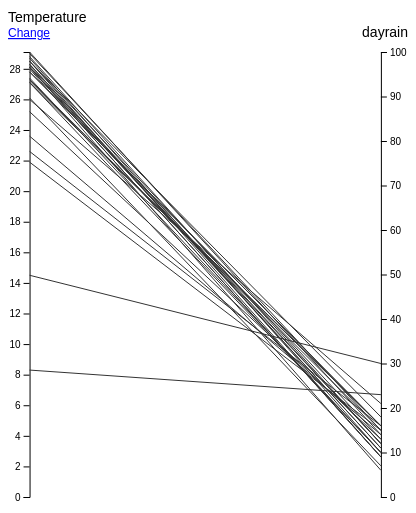
D3 v4 page, settled after 360 driven frames (6 s of simulated time); the page loaded 1 data file(s).


    'use strict';

    (function() {

      d3.json('taiwanclimate.json', function(error, data) {
        if (error) {
          throw error;
        };

        var laddergraph = charts.laddergraph()
                          .leftKey1('Temperature')
                          .leftKey2('Humidity')
                          .leftKey2Orientation('inverted')
                          .rightKey('dayrain')
                          .tooltipFormat(function(d) {
                            var text = '<strong>' + d.Station + ' </strong>';
                            text += '<dl>';
                            text += '<dt>Temperature</dt><dd>' + d['Temperature'] + '&#176;C</dd>';
                            text += '<dt>Humidity</dt><dd>' + d['Humidity'] + '</dd>';
                            text += '<dt>dayrain</dt><dd>' + d['dayrain'] + '</dd>';
                            text += '</dl>';
                            return text;
                          });

        d3.select('.js-laddergraph')
            .datum(data)
            .call(laddergraph);
      });

    })();

  
// ── laddergraph.js
/**
 * Reusable, responsive ladder chart, that can have two switchable left axes.
 * For D3.js v4.
 *
 * In use:
 *
 * <div class="js-chart" style="max-width: 400px; height: 500px;"></div>
 *
 * <script>
 *   var data = [
 *    {
 *      'Service': 5,
 *      'Speed': 7,
 *      'Overall': 88,
 *      'Name': 'Bob'
 *      'Age': 34
 *    },
 *    ...
 *  ];
 *
 *  var laddergraph = charts.laddergraph()
 *                            .leftKey1('Service')
 *                            .leftKey2('Speed')
 *                            .rightKey('Overall')
 *                            .tooltipFormat(function(d) {
 *                              return '<b>' + d['Name'] + '</b> ' + d['Age'];
 *                            });
 *
 *  d3.select('js-chart')
 *      .datum(data)
 *      .call(laddergraph);
 *
 * </script>
 *
 *
 * If you want one of the left-hand axes to be the other way up (i.e. have
 * lower values at the top) then change the default orientation to 'inverted'.
 * e.g.:
 *
 *  var laddergraph = charts.laddergraph()
 *                            .leftKey1('Service')
 *                            .leftKey1Orientation('inverted')
 *                            .leftKey2('Speed')
 *                            .rightKey('Overall');
 */
;(function() {
  'use strict';
  window.charts = window.charts || {};

  charts.laddergraph = function module() {

    // Default values that can be overridden:
    var leftKey1 = '',
        leftKey1Orientation = 'normal',
        leftKey2 = '',
        leftKey2Orientation = 'normal',
        rightKey = '',
        tooltipFormat = function(d, i) {
          return i;
        };

    function chart(selection) {

      var margin = {top: 45, bottom: 10, left: 0, right: 0};

      var tooltip = d3.select('body')
                      .append('div')
                      .classed('tooltip', true)
                      .style('position', 'absolute')
                      .style('visibility', 'hidden');

      selection.each(function(data) {

        var container = d3.select(this);

        var svg = container.append('svg');

        // Initial defaults for left y-axis:
        var leftKey = leftKey1;
        var leftKeyOrientation = leftKey1Orientation;

        var yScaleLeft = d3.scaleLinear();

        setLeftAxisDomain();

        var yScaleRight = d3.scaleLinear()
                            .domain([0, 100]);

        var yAxisLeft = svg.append('g')
                            .classed('axis axis-l', true);

        var yAxisRight = svg.append('g')
                            .classed('axis axis-r', true);

        var yAxisLeftLabel = svg.append('text')
                              .classed('axis-label axis-label-l', true);

        var yAxisRightLabel = svg.append('text')
                              .classed('axis-label axis-label-r', true);

        var yAxisLeftSwitcher = svg.append('text')
                                .classed('axis-switcher', true)
                                .text('Change')
                                .on('click', switchLeftAxis);

        // Need to be in a scope the functions below can access:
        var totalW;
        var totalH;
        var chartW;
        var chartH;

        render();

        window.addEventListener('resize', render);

        function render() {
          setOuterDimensions();
          renderStructure();
          renderAxes();
          setInnerDimensions();
          renderLines();
        };

        /**
         * Work out how big the entire chart area is.
         */
        function setOuterDimensions() {
          var rect = container.node().getBoundingClientRect();
          // Total width and height:
          totalW = parseInt(rect.width, 10);
          totalH = parseInt(rect.height, 10);
        };

        /**
         * Draw chart to correct dimensions.
         */
        function renderStructure() {
          svg.transition().attr('width', totalW)
                          .attr('height', totalH);
        };

        /**
         * Draw the two y axes and ticks.
         * AND set margin.left and margin.right to allow for how wide the tick
         * labels are.
         */
        function renderAxes() {
          renderLeftAxis();
          renderRightAxis();
        };

        function renderLeftAxis() {
          yScaleLeft.range([totalH - margin.bottom, margin.top]);

          yAxisLeft
              .call(d3.axisLeft(yScaleLeft));

          // Find widest left axis tick label and base margin.left on that.

          // Because we have two left axes we need to do this for both.
          var maxw = 0;

          // First, for the left axis that is currently displayed.
          yAxisLeft.selectAll('text').each(function() {
            if(this.getBBox().width > maxw) maxw = this.getBBox().width;
          });

          // Now to get it for whatever isn't the current left axis.
          // Make a temporary left axis using the other key:
          var otherLeftKey = leftKey == leftKey1 ? leftKey2 : leftKey1;
          var otherYScaleLeft = d3.scaleLinear();
          // Set its domain like setLeftAxisDomain() does:
          otherYScaleLeft.domain(
                  [0, d3.max(data, function(d) { return d[otherLeftKey]; })]
              );
          // Create the temporary left axis element:
          var otherYAxisLeft = svg.append('g')
                                  .classed('axis axis-l', true).
                                  style('visibility', 'hidden');
          otherYAxisLeft.call(d3.axisLeft(otherYScaleLeft));
          // See if any of its tick values are bigger than what we have already:
          otherYAxisLeft.selectAll('text').each(function() {
            if(this.getBBox().width > maxw) maxw = this.getBBox().width;
          });

          margin.left = maxw + 10;

          yAxisLeft.attr("transform", "translate(" + margin.left + ",0)");

          yAxisLeftLabel
            .attr('dx', 0)
            .attr('dy', 15)
            .text(leftKey);

          // The 'Change' link.
          yAxisLeftSwitcher
            .attr('dx', 0)
            .attr('dy', 30);
        };

        function renderRightAxis() {
          yScaleRight.range([totalH - margin.bottom, margin.top])

          yAxisRight
              .call(d3.axisRight(yScaleRight).ticks(10));

          // Find widest right axis tick label and base margin.right on that.
          var maxw = 0;

          yAxisRight.selectAll('text').each(function() {
            if(this.getBBox().width > maxw) maxw = this.getBBox().width;
          });

          margin.right = maxw + 10;

          yAxisRight.attr(
                  "transform", "translate(" + (totalW - margin.right) + ",0)");

          yAxisRightLabel
            .attr('dx', totalW)
            .attr('dy', 30)
            .attr('text-anchor', 'end')
            .text(rightKey);
        };

        /**
         * Set dimensions of inner chart area, between y axes.
         * Needs the left and right margins to have been set.
         */
        function setInnerDimensions() {
          // Area of the chart itself:
          chartW = totalW - margin.left - margin.right;
          chartH = totalH - margin.top - margin.bottom;
        };

        /**
         * Draw the lines between the axes.
         */
        function renderLines() {
          var lines = svg.selectAll('.js-line')
                          .data(data);

          // Update
          lines.transition()
              .attr('x2', chartW + margin.left)
              .attr('y1', function(d) { return yScaleLeft(d[leftKey]); })
              .attr('y2', function(d) { return yScaleRight(d[rightKey]); });

          // Enter
          lines.enter()
            .append('line')
              .attr('x1', margin.left)
              .attr('x2', chartW + margin.left)
              .attr('y1', function(d) { return yScaleLeft(d[leftKey]); })
              .attr('y2', function(d) { return yScaleRight(d[rightKey]); })
              .style('stroke', '#000')
              .classed('js-line line', true)
                          .on('mouseover', function(d) {
                            tooltip.html( tooltipFormat(d) );
                            tooltip.style('visibility', 'visible');
                          })
                          .on('mousemove', function(d) {
                            tooltip
                              .style('top', (event.pageY-10)+'px')
                              .style('left',(event.pageX+15)+'px');
                          })
                          .on('mouseout', function(d) {
                            tooltip.style('visibility', 'hidden');
                          })
                          .on('click', function(d) {
                            // When clicked, toggle the .line-selected class off
                            // or on.
                            d3.select(this)
                                .classed(
                                  'line-selected',
                                  d3.select(this)
                                    .classed('line-selected') ? false : true);
                          });

          // Remove
          lines.exit().remove();
        };

        /**
         * When the 'change' link is clicked, change the left y-axis,
         * and re-render the chart.
         */
        function switchLeftAxis() {
          if (leftKey === leftKey1) {
            leftKey = leftKey2;
            leftKeyOrientation = leftKey2Orientation;
          } else {
            leftKey = leftKey1;
            leftKeyOrientation = leftKey1Orientation;
          };

          setLeftAxisDomain();

          render();
        };

        /**
         * Set the domain of whatever the current left y-axis is.
         */
        function setLeftAxisDomain() {
          var leftMax = d3.max(data, function(d) { return d[leftKey]; });
          if (leftKeyOrientation === 'inverted') {
            yScaleLeft.domain([leftMax, 0]);
          } else {
            yScaleLeft.domain([0, leftMax]);
          };
        };

      });
    }; // end chart()

    chart.leftKey1 = function(value) {
      if (!arguments.length) {
        return leftKey1;
      };
      leftKey1 = value;
      return this;
    };
    chart.leftKey2 = function(value) {
      if (!arguments.length) {
        return leftKey2;
      };
      leftKey2 = value;
      return this;
    };
    chart.leftKey1Orientation = function(value) {
      if (!arguments.length) {
        return leftKey1Orientation;
      };
      leftKey1Orientation = value;
      return this;
    };
    chart.leftKey2Orientation = function(value) {
      if (!arguments.length) {
        return leftKey2Orientation;
      };
      leftKey2Orientation = value;
      return this;
    };
    chart.rightKey = function(value) {
      if (!arguments.length) {
        return rightKey;
      };
      rightKey = value;
      return this;
    };
    chart.tooltipFormat = function(value) {
      if (!arguments.length) {
        return tooltipFormat;
      };
      tooltipFormat = value;
      return this;
    };

    return chart;
  };

}());


### data: taiwanclimate.json
[
 {
  "Station": "Alishan",
  "Temperature": 14.5,
  "Precipitation": 812.4,
  "Humidity": 95,
  "Pressure": 762.5,
  "dayrain": 30
 },
 {
  "Station": "Anbu",
  "Temperature": 21.9,
  "Precipitation": 152.2,
  "Humidity": 89,
  "Pressure": 916.1,
  "dayrain": 15
 },
 {
  "Station": "Banqiao",
  "Temperature": 28.3,
  "Precipitation": 46.1,
  "Humidity": 75,
  "Pressure": 1005.0,
  "dayrain": 11
 },
 {
  "Station": "Chenggong",
  "Temperature": 27.1,
  "Precipitation": 216.1,
  "Humidity": 84,
  "Pressure": 1002.0,
  "dayrain": 16
 },
 {
  "Station": "Chiayi",
  "Temperature": 28.5,
  "Precipitation": 428.2,
  "Humidity": 79,
  "Pressure": 1003.0,
  "dayrain": 18
 },
 {
  "Station": "Dawu",
  "Temperature": 28.2,
  "Precipitation": 490.5,
  "Humidity": 77,
  "Pressure": 1005.0,
  "dayrain": 11
 },
 {
  "Station": "Dongjidao",
  "Temperature": 28.1,
  "Precipitation": 343,
  "Humidity": 82,
  "Pressure": 1001.0,
  "dayrain": 12
 },
 {
  "Station": "Hengchun",
  "Temperature": 28.8,
  "Precipitation": 488,
  "Humidity": 80,
  "Pressure": 1004.0,
  "dayrain": 12
 },
 "... 21 more items"
]